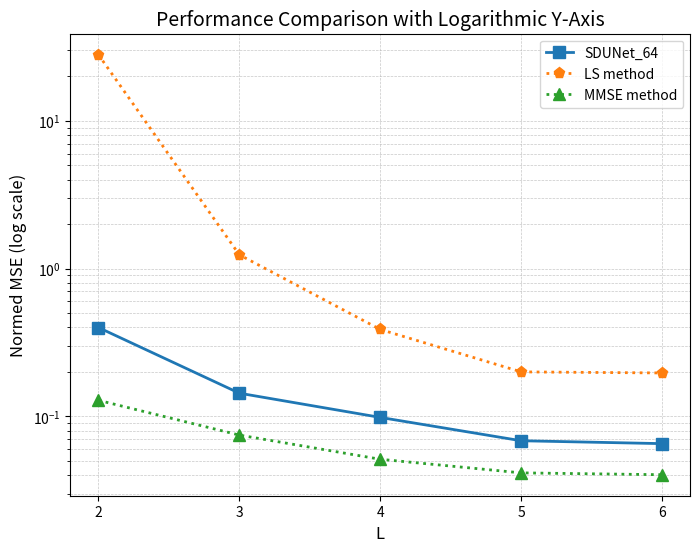

The matplotlib source for this figure: (Note: this script raises an exception after producing the figure.)
import matplotlib.pyplot as plt
import os

# 数据准备
L = [2,3,4,5,6] # dBm 横轴数据
SDUNet_64 = [0.398879,0.143324,0.098255, 0.068289, 0.065288] 
LS_NMSE = [28.059807, 1.239765, 0.38713, 0.199826, 0.196495]
MMSE_NMSE = [0.12830184, 0.074577348, 0.051158786, 0.041384909, 0.040207503]

# SDUNet_64 = [0.143324,0.098255, 0.068289, 0.065288] 
# LS_NMSE = [1.239765, 0.38713, 0.199826, 0.196495]
# MMSE_NMSE = [0.074577348, 0.051158786, 0.041384909, 0.040207503]

# 绘图
plt.figure(figsize=(8, 6))
# plt.plot(L, SDUNet_64, 's-', label='SDUNet_64', linewidth=1.5, color='#0072BD')
# plt.plot(L, LS_NMSE, 'd-', label='LS method', linewidth=1.5, color='#77AC30')
# plt.plot(L, MMSE_NMSE, 'p:', label='MMSE method', linewidth=1.5, color='#A2142F')
# plt.plot(L, CDRN_NMSE, 'd-.', label='SIM-Optimized, N=64', linewidth=1.5, color='#77AC30')
plt.plot(L, SDUNet_64, 's-', label='SDUNet_64', linewidth=2, color='#1f77b4', markersize=8)  # 蓝色, 方形标记
plt.plot(L, LS_NMSE, 'p:', label='LS method', linewidth=2, color='#ff7f0e', markersize=8)   # 橙色, 圆形标记
plt.plot(L, MMSE_NMSE, '^:', label='MMSE method', linewidth=2, color='#2ca02c', markersize=8)  # 绿色, 三角形标记
# plt.plot(L, CDRN_NMSE, 'd:', label='CDRN method', linewidth=2, color='pink', markersize=8)  # 红色, 叉号标记



# 图例
plt.legend(loc='upper right', fontsize=10)

plt.yscale('log')  # y 轴取对数
plt.xlabel('L', fontsize=12)
plt.ylabel('Normed MSE (log scale)', fontsize=12)
plt.title('Performance Comparison with Logarithmic Y-Axis', fontsize=14)
plt.grid(True, which='both', linestyle='--', linewidth=0.5, alpha=0.7)

plt.xticks(range(2, 7, 1))

# 额外的文本标注
# plt.text(5.5, 0.4, 'Solid Lines: N = 32, M = 4', fontsize=10)
# plt.text(5.5, 0.35, 'Dashdotted Lines: N = 64, M = 4', fontsize=10)

# 保存路径
output_folder = '/users/<user>/workspace/channel_estimation/Channel_estimation/figures'
os.makedirs(output_folder, exist_ok=True)

# 保存为 PNG 和 EPS
plt.tight_layout()
plt.savefig(os.path.join(output_folder, 'SIM_performance_comparison.png'), dpi=300)
# plt.savefig(os.path.join(output_folder, 'performance_comparison.eps'), format='eps')
plt.savefig(os.path.join(output_folder, 'SIM_performance_comparison.pdf'), format='pdf')


# 显示图形
# plt.show()
